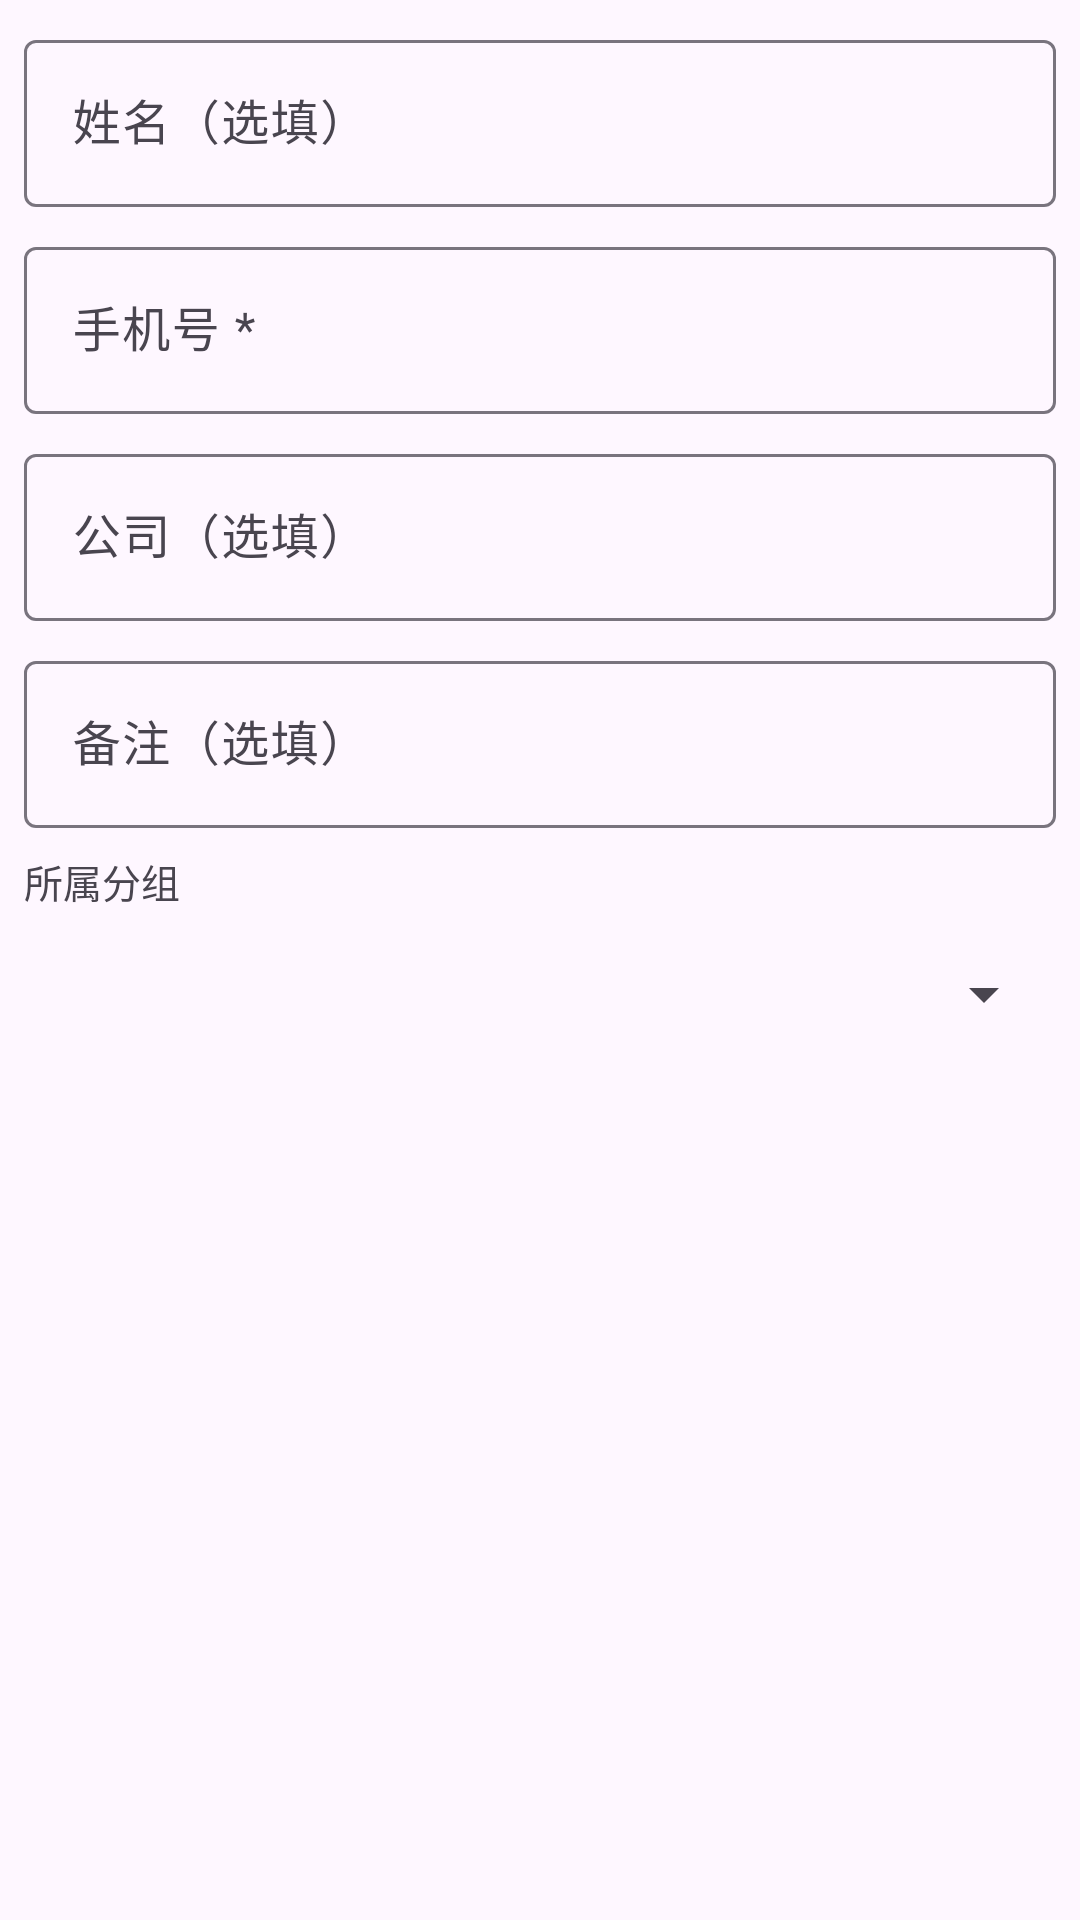

Layout XML and referenced resources for this Android screen:
<!-- AndroidManifest.xml: application theme Theme.SmsPro -->
<!-- res/layout/dialog_customer.xml -->
<?xml version="1.0" encoding="utf-8"?>
<LinearLayout xmlns:android="http://schemas.android.com/apk/res/android"
    xmlns:app="http://schemas.android.com/apk/res-auto"
    android:layout_width="match_parent"
    android:layout_height="wrap_content"
    android:orientation="vertical"
    android:padding="8dp">

    <com.google.android.material.textfield.TextInputLayout
        android:layout_width="match_parent"
        android:layout_height="wrap_content"
        android:hint="姓名（选填）"
        android:layout_marginBottom="8dp">
        <com.google.android.material.textfield.TextInputEditText
            android:id="@+id/inputName"
            android:layout_width="match_parent"
            android:layout_height="wrap_content"
            android:inputType="textPersonName" />
    </com.google.android.material.textfield.TextInputLayout>

    <com.google.android.material.textfield.TextInputLayout
        android:layout_width="match_parent"
        android:layout_height="wrap_content"
        android:hint="手机号 *"
        android:layout_marginBottom="8dp">
        <com.google.android.material.textfield.TextInputEditText
            android:id="@+id/inputPhone"
            android:layout_width="match_parent"
            android:layout_height="wrap_content"
            android:inputType="phone"
            android:maxLength="11" />
    </com.google.android.material.textfield.TextInputLayout>

    <com.google.android.material.textfield.TextInputLayout
        android:layout_width="match_parent"
        android:layout_height="wrap_content"
        android:hint="公司（选填）"
        android:layout_marginBottom="8dp">
        <com.google.android.material.textfield.TextInputEditText
            android:id="@+id/inputCompany"
            android:layout_width="match_parent"
            android:layout_height="wrap_content"
            android:inputType="text" />
    </com.google.android.material.textfield.TextInputLayout>

    <com.google.android.material.textfield.TextInputLayout
        android:layout_width="match_parent"
        android:layout_height="wrap_content"
        android:hint="备注（选填）"
        android:layout_marginBottom="8dp">
        <com.google.android.material.textfield.TextInputEditText
            android:id="@+id/inputRemark"
            android:layout_width="match_parent"
            android:layout_height="wrap_content"
            android:inputType="text" />
    </com.google.android.material.textfield.TextInputLayout>

    <TextView
        android:layout_width="wrap_content"
        android:layout_height="wrap_content"
        android:text="所属分组"
        android:textSize="13sp"
        android:textColor="?android:textColorSecondary"
        android:layout_marginBottom="4dp" />

    <Spinner
        android:id="@+id/spinnerGroup"
        android:layout_width="match_parent"
        android:layout_height="48dp" />

</LinearLayout>
<!-- resources referenced by this layout -->
<resources>
  <style name="Theme.SmsPro" parent="Theme.Material3.DayNight.NoActionBar">
          <item name="colorPrimary">@color/primary</item>
          <item name="colorOnPrimary">@color/on_primary</item>
          <item name="colorPrimaryContainer">@color/primary_container</item>
          <item name="colorOnPrimaryContainer">@color/on_primary_container</item>
          <item name="colorSecondary">@color/secondary</item>
          <item name="colorSecondaryContainer">@color/secondary_container</item>
          <item name="colorError">@color/error</item>
          <item name="android:statusBarColor">@color/primary</item>
      </style>
  <color name="primary">#6750A4</color>
  <color name="on_primary">#FFFFFF</color>
  <color name="primary_container">#EADDFF</color>
  <color name="on_primary_container">#21005D</color>
  <color name="secondary">#625B71</color>
  <color name="secondary_container">#E8DEF8</color>
  <color name="error">#B3261E</color>
</resources>
